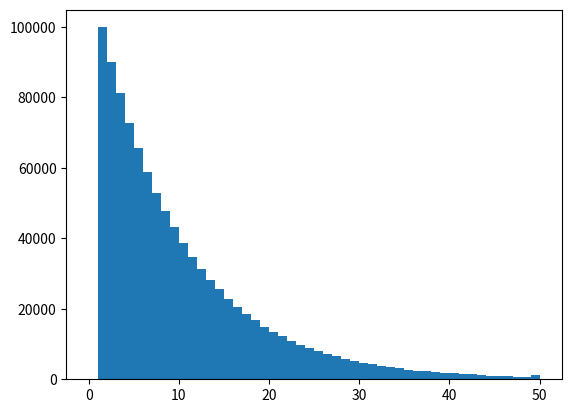
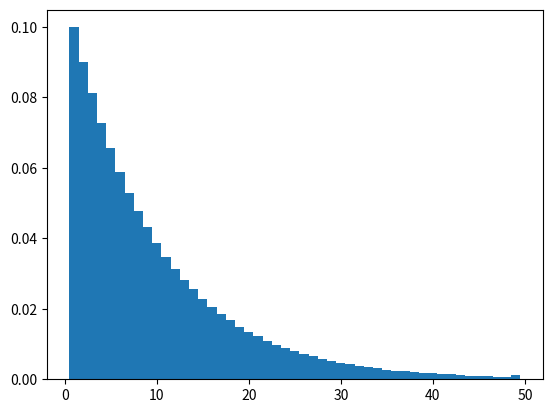

The script that saved these images, in order:
import numpy as np
import matplotlib.pyplot as plt
import random

LOOP = 10 ** 6
P = 0.1
counter = []

for i in range(LOOP):
    count = 1
    while random.random() > P:
        count += 1
    counter.append(count)

hlist = np.histogram(counter, range=(1,50), bins=49, density=False)
print(hlist[0]) #各到着間隔の個数リスト
plt.figure()
plt.hist(counter, range=(0, 50), bins=50) #到着間隔のヒストグラム
print(hlist[0]/LOOP) #hlistを相対度数(確率)に計算したやつ
plt.figure()
plt.bar(np.arange(1,50), hlist[0]/LOOP, width=1.0) #相対度数のヒストグラム
plt.show()